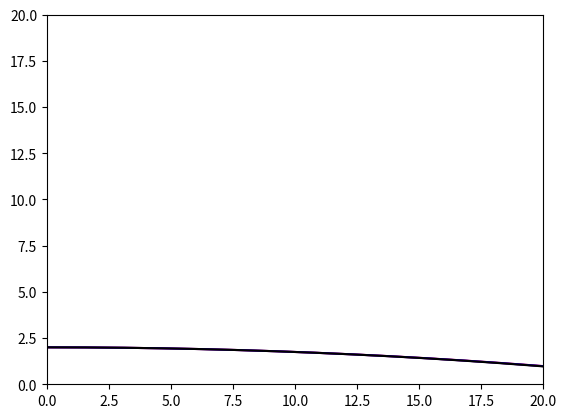

Reproduce this figure in Python.
# -*- coding: utf-8 -*-
"""
Created on Sun Mar 22 01:30:47 2020

@author: jakri
"""

import numpy as np
from numpy import pi, sin, sqrt, cos,exp 
import matplotlib.pyplot as plt 

def fun5a(r,t,m):
    r = np.array(r)
    x = r[0]
    y = r[1]
    vx = r[2]
    vy = r[3]
    
    vd = 35
    delv = 5
    
    p0 = 1.275
    a = 6.5e-3
    alpha = 2.5
    T0 = 300
    
    p = p0*(1 - (a*y)/T0)**alpha
    
    b2x = .0039 + .0058/(1 + exp((vx - vd)/delv))
    b2y = .0039 + .0058/(1 + exp((vy - vd)/delv))
    
    
    g = 9.81
    t2 = sqrt(vx*vx + vy*vy)
    
    
    
    f1 = vx
    f2 = vy
    f3 = - vx * b2x*t2
    f4 = -g - vy* b2y * t2 
    return np.array([f1,f2,f3,f4])

def fun5bt(r,t,m):
    r = np.array(r)
    x = r[0]
    y = r[1]
    vx = r[2]
    vy = r[3]
    
    vwind = 24*.447
    
    g = 9.81
   
    t2 = sqrt(((vx-vwind)**2 + vy*vy))
    
    p0 = 1.275
    a = 6.5e-3
    alpha = 2.5
    T0 = 300
    
    p = p0*(1 - (a*y)/T0)**alpha
    
    vd = 35
    delv = 5
    
    
    
    
    b2x = (.0039 + .0058/(1 + exp(((vx -vwind) - vd)/delv)))
    b2y = (.0039 + .0058/(1 + exp((vy - vd)/delv)))
    
    
    f1 = vx
    f2 = vy
    f3 = - (vx-vwind) * b2x * t2 
    f4 = -g - vy * b2y * t2
    
    return np.array([f1,f2,f3,f4])


def fun5bh(r,t,m):
    r = np.array(r)
    x = r[0]
    y = r[1]
    vx = r[2]
    vy = r[3]
    
    
    g = 9.81
    vwind = 25*.447
    
    p0 = 1.275
    a = 6.5e-3
    alpha = 2.5
    T0 = 300
    
    p = p0*(1 - (a*y)/T0)**alpha
    t2 = sqrt(((vx + vwind)**2 + vy*vy))
    vd = 35
    delv = 5
    
    
    
    
    b2x = (.0039 + .0058/(1 + exp(((vx + vwind) - vd)/delv)))
    b2y = (.0039 + .0058/(1 + exp((vy - vd)/delv)))
    
    
    
    
    f1 = vx
    f2 = vy
    f3 = - (vx + vwind) * b2x * t2
    f4 = -g - vy * b2y * t2 
    return np.array([f1,f2,f3,f4])


def Numerical_DE(fs,t0,tf,N,x0,y0,v0,theta0,m):
    
    
    h = (tf-t0)/N                               # creating the step size h
    half = .5 
    sixth = 1/6          

    time = np.arange(t0,tf,h)                   # creating the time steps
    r = np.empty((len(time),4),dtype = float)   # intializing x, y 
    
    r[0][0] = x0
    r[0][1] = y0
    r[0][2] = v0*cos(theta0*pi/180)
    r[0][3] = v0*sin(theta0*pi/180)
    
    for c,t in enumerate(time):                 # to animate - go through this for loop to get the updated pos/velocity 
                                                                                            
        if c == N-1:
            break 
        else :
            k1 = h*fs(r[c,:],t,m)
            k2 = h*fs(r[c,:] + half*k1, t + half*h,m)
            k3 = h*fs(r[c,:] + half*k2, t + half*h,m)
            k4 = h*fs(r[c,:] + k3, t + h,m)
            r[c+1,:] = r[c,:] + sixth*(k1 + 2*k2 + 2*k3 + k4)

    
    
    xl = r[:,0]
    yl = r[:,1]
    
    vx = r[:,2]
    vy = r[:,3]
    
    
    
    '''
    plt.figure()

    plt.plot(xl,yl)
    plt.xlim(0,250)
    plt.ylim(0,100)

    plt.show()
    '''
    return xl, yl, vx, vy

# Find final velocity 
npoints = 10000
y0 = 2
theta0 = 0
v0 = 44.704

    
x1, y1, vx1, vy1 = Numerical_DE(fun5a,0,5,npoints,0,y0,v0,theta0,0)
x2, y2, vx2, vy2 = Numerical_DE(fun5bt,0,5,npoints,0,y0,v0,theta0,0)
x3, y3, vx3, vy3 = Numerical_DE(fun5bh,0,5,npoints,0,y0,v0,theta0,0)

plt.figure()
plt.plot(x1,y1, c = 'r')
plt.plot(x2,y2, c = 'b')
plt.plot(x3,y3, c = 'k')
plt.ylim(0,20)
plt.xlim(0,20)
plt.show()

for k,x in enumerate(x1):
    if x >=  18.44:
        print('End Velocity - No wind',sqrt(vx1[k]**2 + vy1[k]**2))
        break
for i,xx in enumerate(x2):
    if xx >=  18.44:
        print('End Velocity - Tail Wind',sqrt(vx2[i]**2 + vy2[i]**2))
        break
for j, xxx in enumerate(x3):
    if xxx >= 18.44:
        print('End Velocity - Head Wind', sqrt(vx3[j]**2 + vy3[j]**2))
        break
        
        

